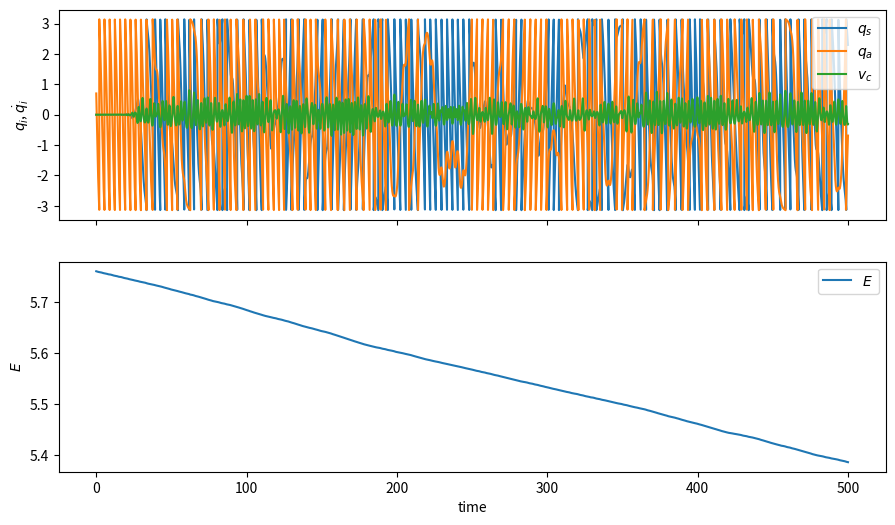

Source code (Python): (Note: this script raises an exception after producing the figure.)
# -*- coding: utf-8 -*-
"""
pendula_2.py

Solução numérica das equações de movimento de pêndulos acoplados por plataforma
móvel. 

Soluções com pêndulos não-idênticos (as massas e comprimentos podem ser diferentes).

Numerical solutions for the equations of motion of two pendula coupled by a 
sliding cart.

[redacted]
[redacted]

Created on Wed Jun 22 16:18:48 2022

[redacted]
"""

from numpy import *
import numpy as np
from matplotlib.pyplot import *
from scipy.integrate import odeint, Radau, solve_ivp


### number of points in time series
#N = 10000

#Method = "my_odeint"
Method = "DOP853" # other choices: "RK45" (default), "RK23", "DOP853", "Radau", "BDF", "LSODA"
###time step
dt = 0.01
#tf = (N-1)*dt
#tf = 100
tf = 500
N = int(tf/dt)+1

### Physical parameters
mc = 5.0
m1 = 1.0
m2 = 1.0
l1 = 1.0
l2 = 1.0
g = 1.0 #9.8 
M = m1+m2+mc
# gamma1 = 1e-6 #0.0 #5e-5 #0.001 #5e-5 #0.001
# gamma2 = 1e-6 #0.0 #5e-5 #0.001 #5e-5 #0.001
# gammac = 4e-6 #1e-3 #0.0 #0.005 #5e-3 #0.01
gamma1 = 1e-4 #4e-6 #0.0 #5e-5 #0.001 #5e-5 #0.001
gamma2 = 1e-4 #4e-6 #0.0 #5e-5 #0.001 #5e-5 #0.001
gammac = 0.0 #12*gamma1 #1e-3 #0.0 #0.005 #5e-3 #0.01



### parameters for the plot
### time step (in units of dt) in the plot (graph)
jump = 1 #10
### start time (in units of dt) in the plot (graph)
start_i = 0 #1900000

### parameters for the animation
jump_anim = 10
### time window for the history plot (memory trace) in the animation
index_window = int(10/dt/jump_anim)
### width of the animation plot "wrapper" (limits large displacements of xc)
W_stage = 6.2


# initial conditions (q1, q2, xc, q1p, q2p, vc)[0]
#X0 = array([1.5, 1.48801, 2.0, -2, 0, 0])
#X0 = array([0.0, 0.0, 0.0, 20.0, 0.5, 0])
#X0 = array([0.0, 0.0, 0.0, 2.0, 0.5, 0])
#X0 = array([0.0, 0.0, 0.0, 20.0, 0.5, 0])
#X0 = array([pi/2, -pi/2, 0.0, 1.3, -1.30001, 0.0])
#X0 = array([0.1, -0.15, 0.0, 0.0, 0.0, 0.0])
#X0 = array([0.0, 0.0, 0.0, 3.8, -3.5, 0.0])
#X0 = array([1.5, -1.55, 0.0, 0.0, 0.0, 0.0])
#X0 = array([1.9, -1.95, 0.0, 0.0, 0.0, 0.0])
X0 = array([0.7, -0.7, 0.0, -2.3*1.00001, 2.3, 0.0])

print("Start")


def phase_wrap(theta):
    return ((theta+pi)%(2*pi))-pi

def pos_wrap(x):
    return ((x+W_stage/2) % W_stage) -W_stage/2

#def f(t, X):
def f_x_first(X, t):
    q1, q2, xc, qp1, qp2, vc = X[0], X[1], X[2], X[3], X[4], X[5]
    vcp = (m1*sin(q1)*(l1*qp1**2+g*cos(q1)) +m2*sin(q2)*(l2*qp2**2+g*cos(q2))+(gamma1/l1)*qp1*cos(q1)+(gamma2/l2)*qp2*cos(q2) -gammac*vc)/(M-m1*cos(q1)**2 -m2*cos(q2)**2)
    ### movement equations for absolute coordinates
    return array([
        qp1, 
        qp2, 
        vc,
        -(g/l1)*sin(q1) -vcp*cos(q1)/l1 - gamma1*qp1/(m1*l1**2),
        -(g/l2)*sin(q2) -vcp*cos(q2)/l2 - gamma2*qp2/(m2*l2**2),
        vcp
        ])
    
### odeint and solve_ivp have inverted the position of t and X in their function calls,
### the trick bellow fixes for compatibility with old code (odeint)
if Method == "my_odeint":
    def f(X,t):
        return f_x_first(X,t)
else:
    def f(t,X):
        return f_x_first(X,t)

def my_odeint(f, y0, t, *args):
    """Integrator of ordinary differential equations - Replacement for 
    scipy.integrate.odeint using 4th-order Runge-Kutta algorithm. Does not
    check accuracy or refines time step.
    
    Input arguments:
        f: callable(y,t0,...)
            Right-hand side the differential equation.
        y0: scalar of vector
            Initial condition.
        t: array 
            Times at which the solution is desired. Must be finely spaced.
        *args: additional (optional) arguments that will be passed to f.
    
[redacted]
    """
    #### n: number of points desired in the solution    
    n = len(t)
    #### m: number of dimensions in the phase space (solution). Equals the size 
    #### of the initial condition
    if () == np.shape(y0):
        m = len(np.array([y0]))
    else:
        m = len(y0)
    #### initialize the solution array with the initial condition y0
    y = np.zeros((n,m))
    y[0,:] = y0
    h = t[1:]-t[0:-1]
    for i in range(0,n-1):
        k1 = f(y[i,:], t[i], *args)
        k2 = f(y[i,:]+h[i]*k1/2, t[i]+h[i]/2, *args)
        k3 = f(y[i,:]+h[i]*k2/2, t[i]+h[i]/2, *args)
        k4 = f(y[i,:]+h[i]*k3, t[i]+h[i], *args)
        y[i+1,:] = y[i,:] +h[i]*(k1+2*(k2+k3)+k4)/6
    return y


### eliminate transient
#t = linspace(0, 200.0, 20000)
#X = odeint(f, X0, t, atol = 1e-12)
#X0 = X[-1,:]

t = linspace(0.0, tf, N)
#X = odeint(f, X0, t, rtol = 1e-12, atol = 1e-12)
#X = odeint(f, X0, t, tfirst = True, rtol = 1e-12, atol = 1e-12)
#X = Radau(f, 0.0, X0, tf, rtol = 1e-12, atol = 1e-12)
#Solution = solve_ivp(f, (0.0, tf), X0, method = 'Radau', t_eval = t, rtol = 1e-16, atol = 1e-16)


### for use with the solve_ivp methods
#X = Solution["y"]

if Method == "my_odeint":
    X = my_odeint(f, X0, t)
    print("Finished main loop.")
    ### When t is in the lines
    q1, q2, xc = X[:,0], X[:,1], X[:,2]
    qp1, qp2, vc = X[:,3], X[:,4], X[:,5]


else:
    Solution = solve_ivp(f, (0.0, tf), X0, method = Method, t_eval = t, rtol = 5e-14, atol = 1e-16)
    #Solution = solve_ivp(f, (0.0, tf), X0, method = Method, t_eval = t)
    message = Solution["message"]
    print(message)
    print("Finished main loop.")
    X = Solution["y"]
    ## When t is in the columns
    q1, q2, xc = X[0,:], X[1,:], X[2,:]
    qp1, qp2, vc = X[3,:], X[4,:], X[5,:]


# When t is in the lines
#q1, q2, xc = X[:,0], X[:,1], X[:,2]
#qp1, qp2, vc = X[:,3], X[:,4], X[:,5]
## When t is in the columns
#q1, q2, xc = X[0,:], X[1,:], X[2,:]
#qp1, qp2, vc = X[3,:], X[4,:], X[5,:]


### Energia total E = T+V
E = 0.5*((m1*(l1*qp1)**2)+(m2*(l2*qp2)**2)+M*vc**2)+vc*(m1*l1*qp1*cos(q1)+m2*l2*qp2*cos(q2))-(m1*l1*g*cos(q1)+m2*l2*g*cos(q2)) +m1*l1*g+m2*l2*g
qa = (q1-q2)/2
qs = (q1+q2)/2
#qs = (q1+q2)/2 -(m1+m2)/(m1+m2+mc)*xc
##plot(t, qa, label = '$q_a$')
##plot(t, qs, label = '$q_s$')
#plot(t, q1, label = '$q_1$')
#plot(t, q2, label = '$q_2$')
#plot(t, qc, label = '$q_c$')


print("Plotting results.")
fig1, (ax1, ax2) = subplots(nrows = 2, ncols = 1, sharex = True, figsize=(10.67,6))
#ax1.plot(t[start_i::jump], phase_wrap(q1[start_i::jump]), label = '$q_1$')
#ax1.plot(t[start_i::jump], phase_wrap(q2[start_i::jump]), label = '$q_2$')
#ax1.plot(t[start_i::jump], qp1[start_i::jump], label = '$\\dot{q}_1$')
#ax1.plot(t[start_i::jump], qp2[start_i::jump], label = '$\\dot{q}_2$')
ax1.plot(t[start_i::jump], phase_wrap(qs[start_i::jump]), label = '$q_s$')
ax1.plot(t[start_i::jump], phase_wrap(qa[start_i::jump]), label = '$q_a$')
ax1.plot(t[start_i::jump], vc[start_i::jump], label = '$v_c$')
ax1.set_ylabel('$q_i$, $\\dot{q}_i$')
ax1.legend(loc=1)

ax2.plot(t[start_i::jump], E[start_i::jump], label = '$E$')
#plot(t[::10], E1[::10], label = '$E_A$')
#plot(t[::10], E2[::10], label = '$E_B$')
ax2.set_xlabel('time')
ax2.set_ylabel('$E$')
ax2.legend(loc=1)

### Finished solution and static plot


### animation
import matplotlib.animation as animation
(x1,y1) = xc +l1*(sin(q1)-1.1),   l1*(1.2-cos(q1))
(x2,y2) = xc +l2*(sin(q2)+1.1),   l2*(1.2-cos(q2))
#(x1,y1) = pos_wrap(xc) +l1*(sin(q1)-1.1),   l1*(1.2-cos(q1))
#(x2,y2) = pos_wrap(xc) +l2*(sin(q2)+1.1),   l2*(1.2-cos(q2))
#Animation_Data = array([x1, x2, y1, y2, pos_wrap(xc), [0]*len(xc)])
Animation_Data = array([x1, x2, y1, y2, xc, [0]*len(xc)])
Animation_Data = Animation_Data[:,start_i::jump_anim]
Text_Template = 'time = %.1f s,   E = %.6f (a.u.)'
#Text_Template = 'time = {:.2g} s,   E = {:.7g} (a.u.)'

#fig_anim, ax_anim = subplots()
fig_anim = figure(figsize=(10.67,6))
ax_anim = fig_anim.add_subplot(autoscale_on=False)
ax_anim.set_ylim(-0.1, 2.5*max(l1,l2))
#ax_anim.set_xlim(-3.1, 3.1)
ax_anim.set_xlim(-W_stage/2, W_stage/2)
ax_anim.set_aspect('equal')
ax_anim.grid()
ax_anim.set_xlabel('$x_i$ ($l_i$)')
ax_anim.set_ylabel('$y_i$ ($l_i$)')
line1, = ax_anim.plot([0], [0],  '-', color = "red")
line2, = ax_anim.plot([0], [0],  '-', color = "blue")
line3, = ax_anim.plot([0], [0],  '-', color = "green")
P1, = ax_anim.plot([0], [0],  'o', color = "red")
P2, = ax_anim.plot([0], [0],  'o', color = "blue")
P3, = ax_anim.plot([0], [0],  'o', color = "green")
B1, = ax_anim.plot([0], [0],  '-', color = "black")
B2, = ax_anim.plot([0], [0],  '-', color = "black")
time_text = ax_anim.text(0.05, 0.95, '', transform = ax_anim.transAxes)


def animate(i):
    if i<index_window:
        x1_i, x2_i, y1_i, y2_i, xc_i, yc_i = Animation_Data[:,:i]
    else:
        x1_i, x2_i, y1_i, y2_i, xc_i, yc_i = Animation_Data[:,i-index_window:i]
    line1.set_data(x1_i,y1_i)
    line2.set_data(x2_i,y2_i)
    line3.set_data(xc_i,yc_i)
    time_text.set_text(Text_Template % (i*dt*jump_anim,E[int(i*jump_anim)]))
    #time_text.set_text(Text_Template % (i*dt*jump_anim,E[int(i*jump_anim)]))
    #time_text.set_text(Text_Template.format(i*jump_anim,E[int(i*jump_anim)]))

    if i>0:
        P1.set_data(x1_i[-1],y1_i[-1])
        P2.set_data(x2_i[-1],y2_i[-1])
        P3.set_data(xc_i[-1],yc_i[-1])
        B1.set_data([x1_i[-1], xc_i[-1]-1.1*l1],[y1_i[-1], 1.2*l1])
        B2.set_data([x2_i[-1], xc_i[-1]+1.1*l2],[y2_i[-1], 1.2*l2])
        stage_center = (W_stage)*int(xc_i[-1]/(W_stage))
        ax_anim.set_xlim(stage_center-W_stage/2, stage_center+W_stage/2)

    return line1, line2, line3, P1, P2, P3, B1, B2, time_text


print("Starting animation.")
ani = animation.FuncAnimation(fig_anim, animate, len(Animation_Data[0]), interval = 0.6,  blit=False)

#plt.show()
show()

print("Bye!")